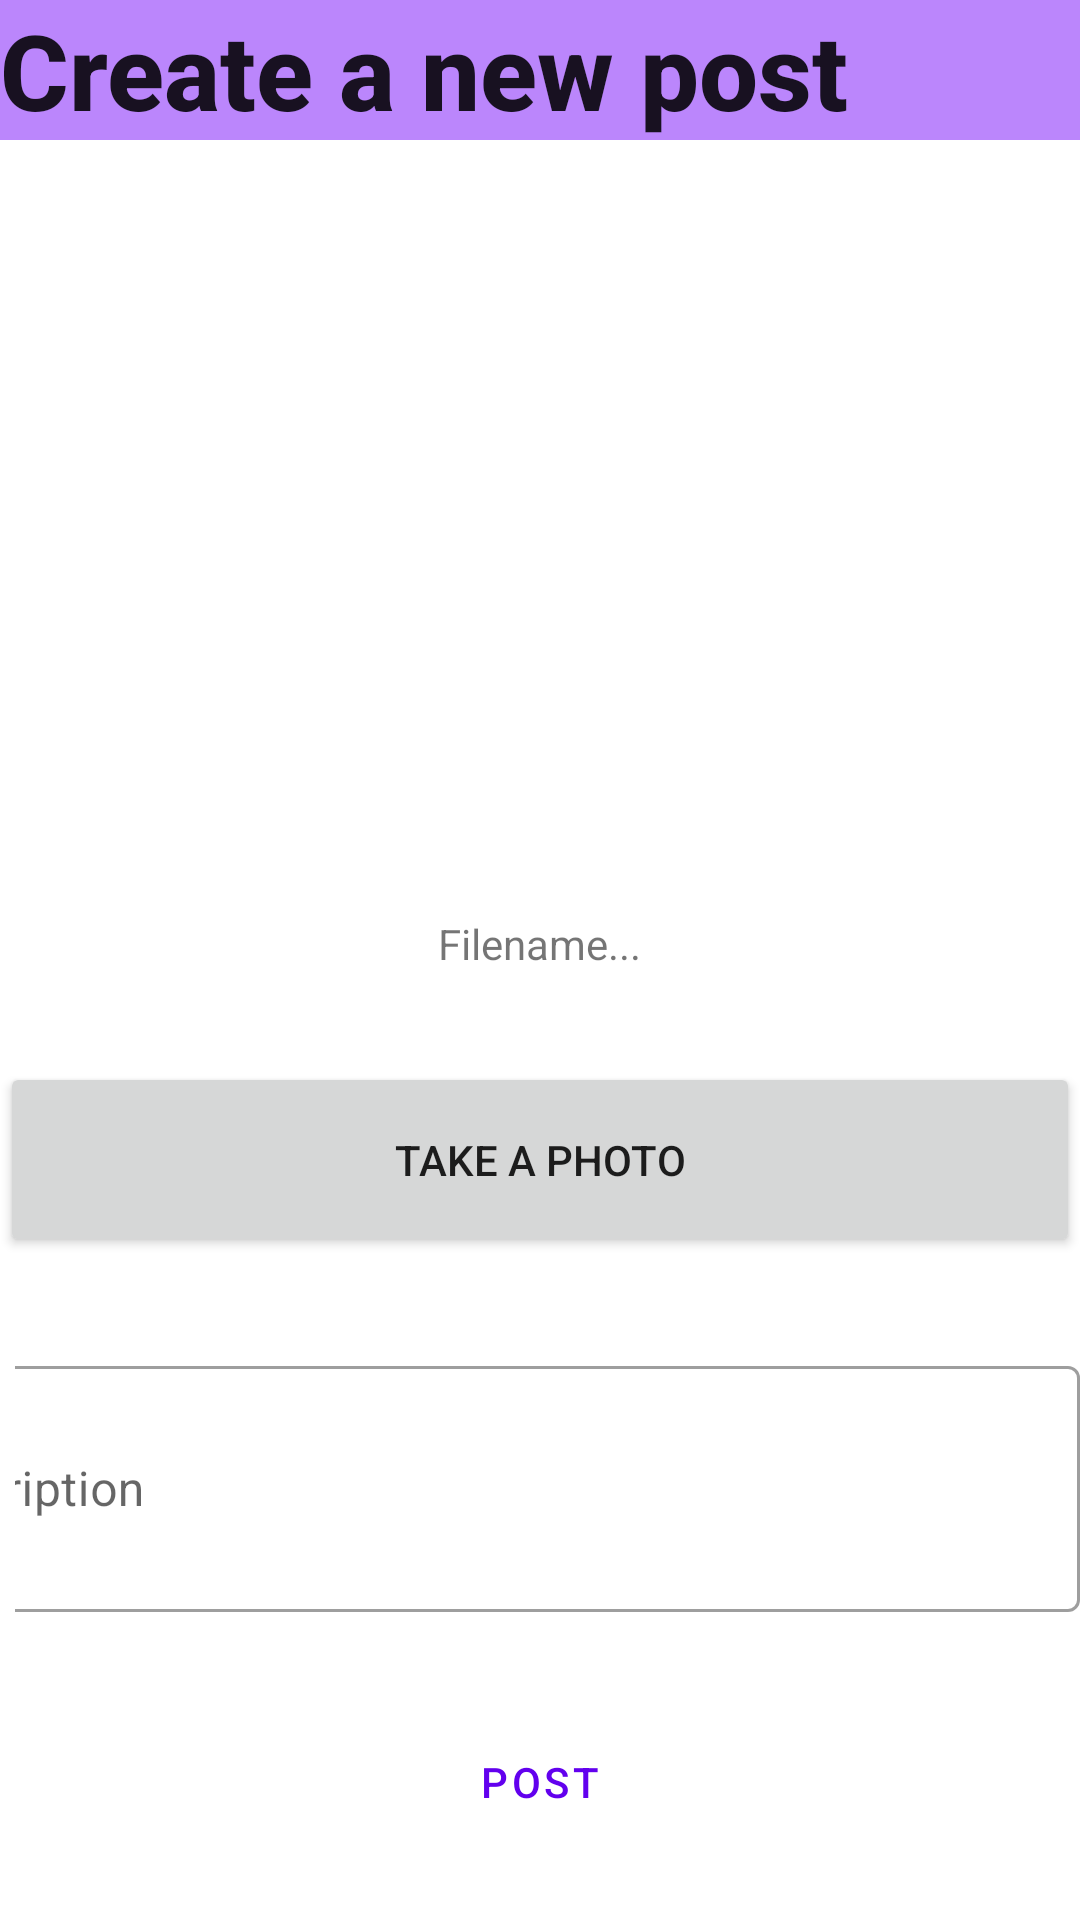

This screen was rendered from an Android layout file. Write that file and the resources it references.
<!-- AndroidManifest.xml: application theme Theme.InstantFriends -->
<!-- res/layout/create_post.xml -->
<?xml version="1.0" encoding="utf-8"?>
<RelativeLayout
    xmlns:android="http://schemas.android.com/apk/res/android"
    xmlns:app="http://schemas.android.com/apk/res-auto"
    android:layout_width="match_parent"
    android:layout_height="match_parent"
    android:orientation="vertical">

    <FrameLayout
        android:layout_width="match_parent"
        android:layout_height="wrap_content"
        android:background="@color/purple_200">

        <TextView
            android:layout_width="wrap_content"
            android:layout_height="wrap_content"
            android:text="Create a new post"
            android:textAppearance="@style/TextAppearance.AppCompat.Title"
            android:textSize="35dp"
            android:textStyle="bold" />
    </FrameLayout>

    <LinearLayout
        android:layout_width="match_parent"
        android:layout_height="450dp"
        android:layout_alignParentEnd="true"
        android:layout_marginEnd="0dp"
        android:orientation="vertical"
        android:paddingTop="95dp">

        <ImageView
            android:id="@+id/imgView"
            android:layout_width="350dp"
            android:layout_height="200dp"
            android:layout_gravity="center"
            android:adjustViewBounds="true"
            android:scaleType="fitCenter"
            android:src="@drawable/ic_add" />

        <TextView
            android:id="@+id/tvImageInfo"
            android:layout_width="wrap_content"
            android:layout_height="wrap_content"
            android:layout_centerHorizontal="true"
            android:layout_gravity="center"
            android:layout_marginTop="10dp"
            android:text="Filename..." />

        <Button
            android:id="@+id/btnByFile"
            android:layout_width="match_parent"
            android:layout_height="65dp"
            android:layout_alignBottom="@+id/layoutz"
            android:layout_marginTop="30dp"
            android:onClick="onTakeAsFile"
            android:text="Take a photo" />
    </LinearLayout>

    <LinearLayout
        android:id="@+id/layoutz"
        android:layout_width="match_parent"
        android:layout_height="wrap_content"
        android:orientation="horizontal"
        android:layout_marginTop="450dp">

        <com.google.android.material.textfield.TextInputLayout
            android:layout_width="match_parent"
            android:layout_height="wrap_content"
            android:layout_marginStart="5dp"
            android:hint="Description"
            style="@style/Widget.MaterialComponents.TextInputLayout.OutlinedBox">

            <com.google.android.material.textfield.TextInputEditText

                android:id="@+id/postDescription"
                android:layout_width="411dp"
                android:layout_height="82dp"
                android:layout_alignBottom="@+id/layoutz"
                android:layout_gravity="bottom|end"
                android:layout_weight="1"
                android:ems="10"
                android:inputType="textPersonName" />
        </com.google.android.material.textfield.TextInputLayout>

    </LinearLayout>

    <Button
        android:id="@+id/savePost"
        android:onClick="clickNewPost"
        android:layout_width="match_parent"
        android:layout_height="wrap_content"
        style="?attr/materialButtonOutlinedStyle"
        android:layout_marginTop="570dp"
        android:text="Post"
        android:backgroundTint="?attr/colorOnPrimary"/>


</RelativeLayout>
<!-- resources referenced by this layout -->
<resources>
  <color name="purple_200">#FFBB86FC</color>
  <style name="Theme.InstantFriends" parent="Theme.MaterialComponents.Light.DarkActionBar">
          
          <item name="colorPrimary">@color/purple_500</item>
          <item name="colorPrimaryVariant">@color/purple_700</item>
          <item name="colorOnPrimary">@color/white</item>
          
          <item name="colorSecondary">@color/teal_200</item>
          <item name="colorSecondaryVariant">@color/teal_700</item>
          <item name="colorOnSecondary">@color/black</item>
          
          <item name="android:statusBarColor" tools:targetApi="l">?attr/colorPrimaryVariant</item>
          
      </style>
  <color name="purple_500">#FF6200EE</color>
  <color name="purple_700">#FF3700B3</color>
  <color name="white">#FFFFFFFF</color>
  <color name="teal_200">#FF03DAC5</color>
  <color name="teal_700">#FF018786</color>
  <color name="black">#FF000000</color>
</resources>
